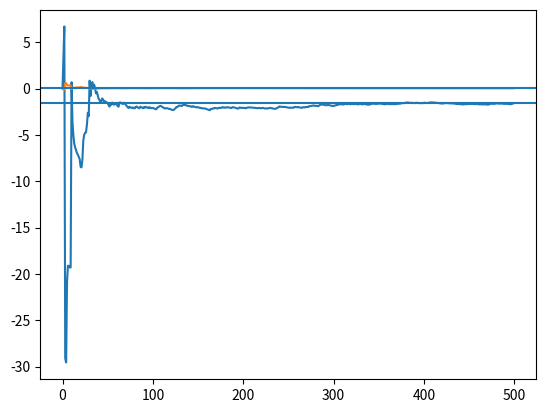

The matplotlib source for this figure:
import numpy as np
from scipy.special import expit, logit
from scipy.stats import multivariate_normal as mvn
from collections import Counter

class LogReg():
    """Logistic regression model estimation"""
    def __init__(self, mean, Sigma):
        self.mean = mean                         # mean value
        self.invSigma = np.linalg.inv(Sigma)     # inverse of covariance
        self.mean_log = []                       # log of mean values
        self.Sigma_log = []                      # log of covariances
        self.nu = 0.                             # hyperparameter nu
        self.brier_sum = 0.                      # summing of Brier score
        self.brier_score_log = []                # log of Brier scores
        self.preds = Counter()                   # internal predictions
        self.raw_preds = []                      # raw predictions in [0,1]
        self.binary_preds = []                   # predictions {0,1}
        self.true_vals = []                      # True values
        
#TODO spis nez pouzivat counter by mohlo byt dobre to pocitat
#TODO ex post z self.mean_log - pak by melo jit i vykreslit
#TODO ROC graf pro ruzne cut-off hodnoty, nejen 0.5.

    def update(self, y, X):
        """Bayesian update - korekce stareho kodu"""
        yhat = expit(X.dot(self.mean))
        # 1 Newton step
        Dl = X.T.dot(y - yhat)
        R = yhat*(1. - yhat)
        if not np.isscalar(R):
            R = np.diag(R)
        if len(X.shape)  == 1:
            X = X[np.newaxis,:]
        D2l = -self.invSigma - X.T.dot(R).dot(X)
        self.mean -= np.linalg.inv(D2l).dot(Dl.T).flatten()
        self.invSigma = -D2l
        self.nu += y.size
        self.brier_sum += np.sum((y - yhat) ** 2.)
        y_char = np.char.mod('%d', y.astype(int))
        yhat_char = np.char.mod('%d', np.round(yhat).astype(int))
        res = np.atleast_1d(np.core.defchararray.add(y_char, yhat_char))
        self.preds.update(res)
        self.true_vals.append(y)
        self.binary_preds.append(np.round(yhat).astype(int))
        self.raw_preds.append(yhat)

#    def update(self, y, X):
#        """Bayesian update"""
        
#        yhat = expit(X.dot(self.mean))
#        # 1 Newton step
#        Dl = X.T.dot(y - yhat)
#        R = np.diag(yhat * (1. - yhat))
#        D2l = -self.invSigma - X.T.dot(R).dot(X)
#        self.mean -= np.linalg.inv(D2l).dot(Dl.T).flatten()
#        self.invSigma = -D2l
#        self.nu += y.size
#        self.brier_sum += np.sum((y - yhat) ** 2.)
#        y_char = np.char.mod('%d', y.astype(int))
#        yhat_char = np.char.mod('%d', np.round(yhat).astype(int))
#        res = np.core.defchararray.add(y_char, yhat_char)
#        self.preds.update(res)
#        self.true_vals.append(y)
#        self.binary_preds.append(np.round(yhat).astype(int))
#        self.raw_preds.append(yhat)

    @property
    def brier_score(self):
        """Calculation of Brier score"""
        return self.brier_sum / self.nu
    
    def log(self):
        """Logging"""
        self.mean_log.append(self.mean.copy())
        self.Sigma_log.append(self.Sigma.copy())
        self.brier_score_log.append(self.brier_score)
   
    def predictive_logpdf(self, Y, X):
        """Predictive log pdf"""
        result = []
        try:
            for y, x in zip(Y, X):
                result.append(self._predictive_logpdf(y, x))
        except TypeError:
            result.append(self._predictive_logpdf(Y, X))
        return np.array(result)
        
    def _predictive_logpdf(self, y, x):
        p = expit(x.dot(self.mean))
        log_bernoulli = y * np.log(p) + (1.-y) * np.log(1.-p)
        log_normal = mvn.logpdf(self.mean, self.mean, self.Sigma)
        yhat = p
        det_arg = self.invSigma + yhat*(1.-yhat) * np.outer(x, x)
        log_laplacian = .5 * self.mean.size * np.log(2.* np.pi)
        log_laplacian -= .5 * np.log(np.linalg.det(det_arg))
        return log_laplacian + log_normal + log_bernoulli
    
    @property
    def xi(self):
        """Hyperparameter xi"""
        xi1 = self.invSigma.dot(self.mean)
        xi2 = -.5 * self.invSigma
        return np.vstack((xi1, xi2))
        
    @xi.setter
    def xi(self, xi):
        self.invSigma = - 2. * xi[1:]
        self.mean = xi[0].dot(np.linalg.inv(self.invSigma))
    
    @property
    def Sigma(self):
        """covariance matrix"""
        return np.linalg.inv(self.invSigma)
    
#%% Test
# Doesn't work after code modification
    
if __name__ == '__main__':
    import matplotlib.pylab as plt
    
    ndat = 500
    theta = np.array([-1.6, .03])
    np.random.seed(12345)
    x = np.random.randint(low=18, high=60, size=ndat)
    X = np.c_[np.ones(ndat), x]
    p_x = expit(np.dot(X, theta))
    y = np.random.binomial(n=1, p=p_x)
    
    mean = np.zeros(2)
    Sigma = np.eye(2) * 100.
    prior = LogReg(mean=mean, Sigma=Sigma)
    
    for yt, xt in zip(y, X):
        prior.update(yt, xt)
        prior.log()
        print(prior.mean)

    mean_log = np.array(prior.mean_log)
        
    plt.figure(1)
    plt.plot(mean_log)
    plt.axhline(theta[0])
    plt.axhline(theta[1])